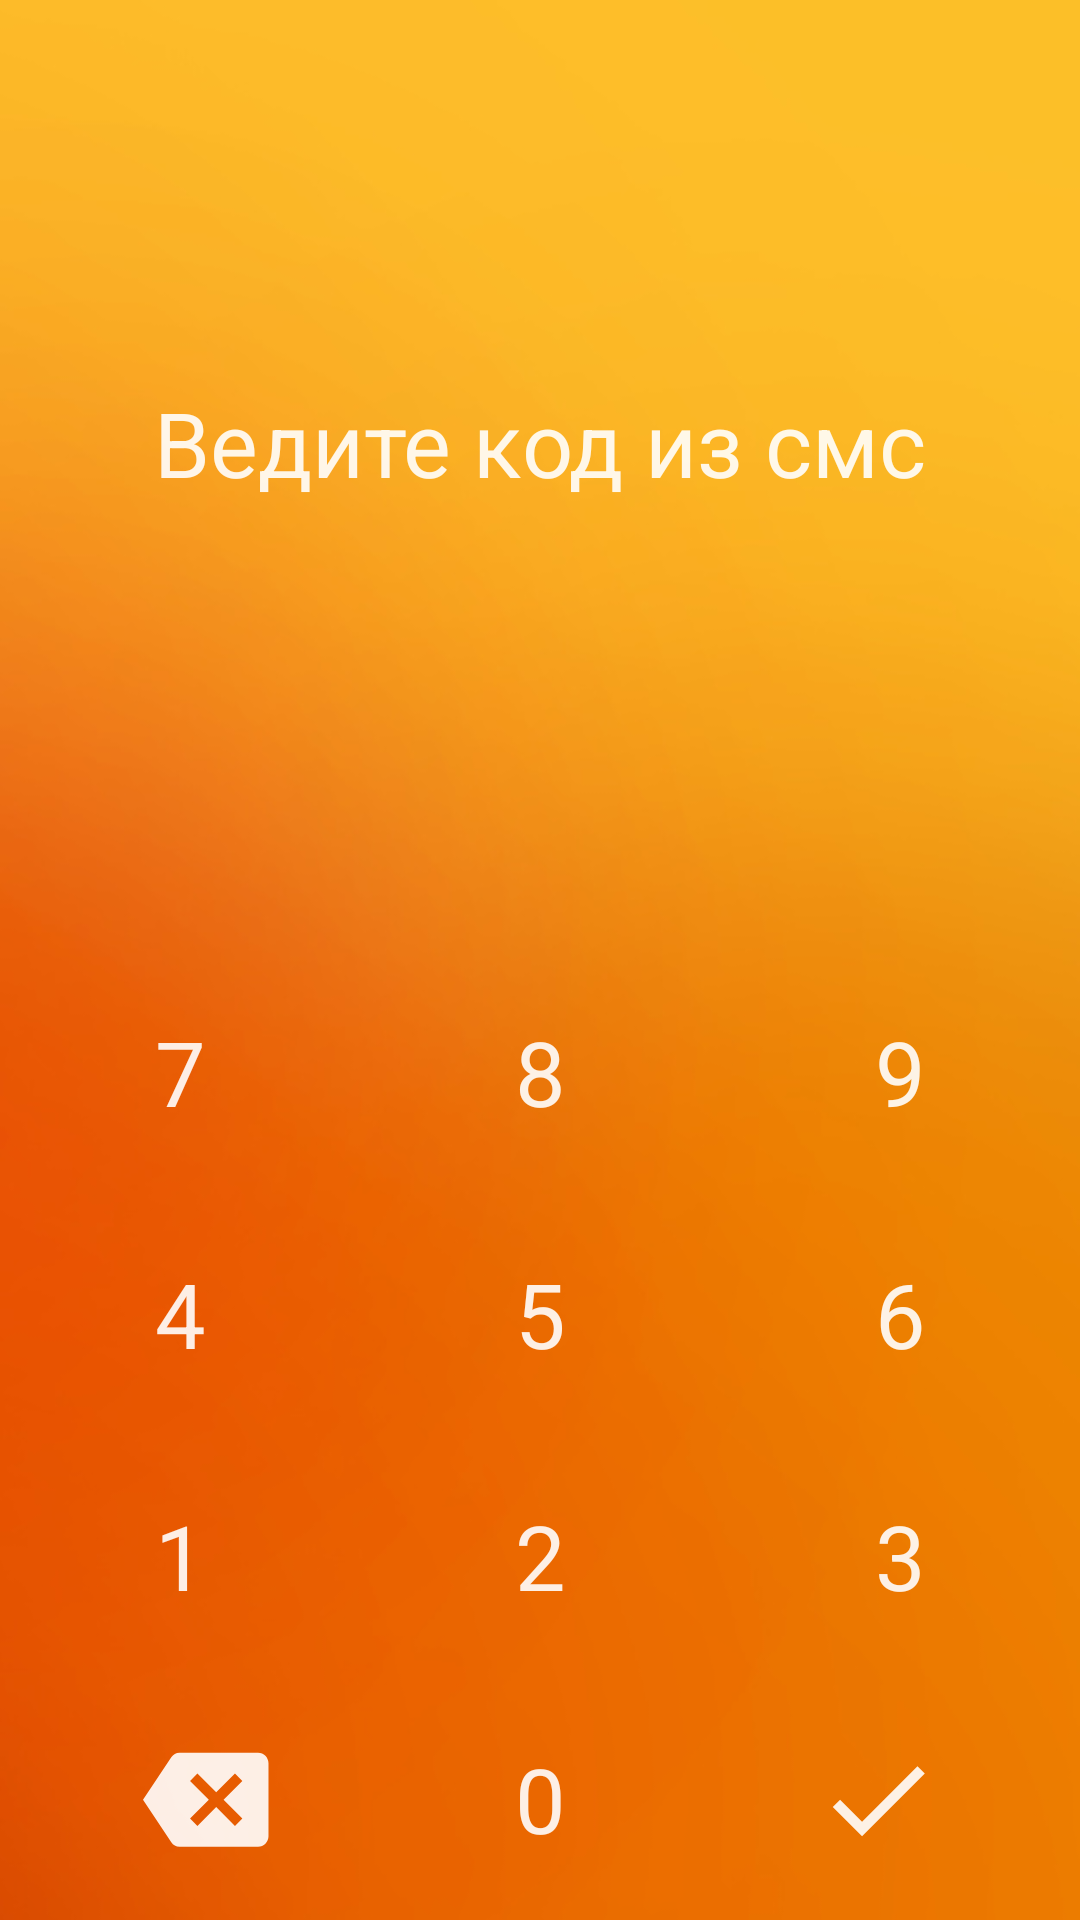

Layout XML and referenced resources for this Android screen:
<!-- AndroidManifest.xml: application theme AppTheme -->
<!-- res/layout/activity_main2.xml -->
<?xml version="1.0" encoding="utf-8"?>
<androidx.constraintlayout.widget.ConstraintLayout
    xmlns:android="http://schemas.android.com/apk/res/android"
    xmlns:app="http://schemas.android.com/apk/res-auto"
    xmlns:tools="http://schemas.android.com/tools"
    android:layout_width="match_parent"
    android:layout_height="match_parent"
    android:background="@drawable/backgra"
    tools:context="Main2Activity">

    <TextView
        android:id="@+id/textView4"
        style="@style/NumButton"
        android:layout_width="341dp"
        android:layout_height="49dp"
        android:text="Ведите код из смс"
        app:layout_constraintBottom_toTopOf="@+id/linearLayout2"
        app:layout_constraintEnd_toEndOf="parent"
        app:layout_constraintStart_toStartOf="parent"
        app:layout_constraintTop_toTopOf="parent"
        app:layout_constraintVertical_bias="0.459"
        tools:ignore="MissingConstraints" />

    <EditText
        android:id="@+id/keyy"
        style="@style/key"
        android:layout_width="298dp"
        android:layout_height="65dp"
        android:inputType="textPassword"
        app:layout_constraintBottom_toTopOf="@+id/linearLayout2"
        app:layout_constraintEnd_toEndOf="parent"
        app:layout_constraintHorizontal_bias="0.495"
        app:layout_constraintStart_toStartOf="parent"
        app:layout_constraintTop_toBottomOf="@+id/textView4"
        app:layout_constraintVertical_bias="0.206" />

    <LinearLayout
        android:id="@+id/linearLayout2"
        android:layout_width="match_parent"
        android:layout_height="323dp"
        android:orientation="vertical"
        app:layout_constraintBottom_toBottomOf="parent"
        app:layout_constraintEnd_toEndOf="parent"
        app:layout_constraintHorizontal_bias="0.666"
        app:layout_constraintStart_toStartOf="parent"
        app:layout_constraintTop_toTopOf="parent"
        app:layout_constraintVertical_bias="1.0">

        <LinearLayout
            android:layout_width="match_parent"
            android:layout_height="0dp"
            android:layout_weight="1"
            android:orientation="horizontal">

            <TextView
                android:id="@+id/num_77"
                style="@style/NumButton"
                android:text="7" />

            <TextView
                android:id="@+id/num_88"
                style="@style/NumButton"
                android:text="8" />

            <TextView
                android:id="@+id/num_99"
                style="@style/NumButton"
                android:text="9" />
        </LinearLayout>

        <LinearLayout
            android:layout_width="match_parent"
            android:layout_height="0dp"
            android:layout_weight="1"
            android:orientation="horizontal">

            <TextView
                android:id="@+id/num_44"
                style="@style/NumButton"
                android:text="4" />

            <TextView
                android:id="@+id/num_55"
                style="@style/NumButton"
                android:text="5" />

            <TextView
                android:id="@+id/num_66"
                style="@style/NumButton"
                android:text="6" />
        </LinearLayout>

        <LinearLayout
            android:layout_width="match_parent"
            android:layout_height="0dp"
            android:layout_weight="1"
            android:orientation="horizontal">

            <TextView
                android:id="@+id/num_11"
                style="@style/NumButton"
                android:text="1" />

            <TextView
                android:id="@+id/num_22"
                style="@style/NumButton"
                android:text="2" />

            <TextView
                android:id="@+id/num_33"
                style="@style/NumButton"
                android:text="3" />

        </LinearLayout>

        <LinearLayout
            android:layout_width="match_parent"
            android:layout_height="0dp"
            android:layout_weight="1"
            android:orientation="horizontal">


            <ImageView
                android:id="@+id/backk"
                android:layout_width="136dp"
                android:layout_height="match_parent"
                android:src="@drawable/ic_res"
                android:alpha="0.9"
                android:paddingLeft="20dp"
                android:paddingTop="20dp"

                android:paddingStart="20dp"
                tools:ignore="RtlSymmetry" />

            <TextView
                android:id="@+id/num_00"
                style="@style/NumButton"
                android:text="0" />

            <ImageView
                android:id="@+id/Okk"
                android:layout_width="136dp"
                android:layout_height="match_parent"
                android:alpha="0.9"
                android:src="@drawable/ic_ok"
                android:paddingLeft="20dp"
                android:paddingTop="20dp"

                android:paddingStart="20dp"
                tools:ignore="RtlSymmetry" />

        </LinearLayout>
    </LinearLayout>

</androidx.constraintlayout.widget.ConstraintLayout>
<!-- resources referenced by this layout -->
<resources>
  <!-- drawable backgra: png bitmap (drawable, 49820 bytes) -->
  <!-- drawable ic_ok (drawable-anydpi) -->
  <vector xmlns:android="http://schemas.android.com/apk/res/android"
      android:width="35dp"
      android:height="35dp"
      android:viewportWidth="35"
      android:viewportHeight="35"
      android:tint="#FFF"
      android:alpha="1">
      <path
          android:fillColor="#FF000000"
          android:pathData="M9,16.2L4.8,12l-1.4,1.4L9,19 21,7l-1.4,-1.4L9,16.2z"/>
  </vector>
  <!-- drawable ic_res (drawable-anydpi) -->
  <vector xmlns:android="http://schemas.android.com/apk/res/android"
      android:width="35dp"
      android:height="35dp"
      android:viewportWidth="35"
      android:viewportHeight="35"
      android:tint="#FFF"
      android:alpha="1">
      <path
          android:fillColor="#FF000000"
          android:pathData="M22,3L7,3c-0.69,0 -1.23,0.35 -1.59,0.88L0,12l5.41,8.11c0.36,0.53 0.9,0.89 1.59,0.89h15c1.1,0 2,-0.9 2,-2L24,5c0,-1.1 -0.9,-2 -2,-2zM19,15.59L17.59,17 14,13.41 10.41,17 9,15.59 12.59,12 9,8.41 10.41,7 14,10.59 17.59,7 19,8.41 15.41,12 19,15.59z"/>
  </vector>
  <style name="NumButton">
          <item name="android:layout_width">0dp</item>
          <item name="android:layout_height">match_parent</item>
          <item name="android:layout_weight">1</item>
          <item name="fontFamily">@font/rep</item>
          <item name="android:textSize">30sp</item>
          <item name="fontFamily" tools:ignore="DuplicateDefinition">@font/rep</item>
          <item name="android:textColor">#FFF</item>
          <item name="android:gravity">center</item>
          <item name="android:layout_margin">0.5dp</item>
          <item name="android:alpha">0.9</item>
      </style>
  <style name="key">
          <item name="android:textSize">28dp</item>
          <item name="android:textColor">#000</item>
          <item name="android:gravity">center</item>
          <item name="android:background">@drawable/odr</item>
          <item name="fontFamily">@font/rep</item>
  
      </style>
  <style name="AppTheme" parent="Theme.AppCompat.Light.NoActionBar">
  
          <item name="android:statusBarColor">#fdbc2a</item>
          
          <item name="colorPrimary">@color/colorPrimary</item>
          <item name="colorPrimaryDark">@color/colorPrimaryDark</item>
          <item name="colorAccent">@color/colorAccent</item>
      </style>
  <!-- not gathered from this repository: default colours our renderer supplied (Android Studio template values) -->
  <color name="colorPrimary">#FF6200EE</color>
  <color name="colorPrimaryDark">#FF3700B3</color>
  <color name="colorAccent">#FF03DAC5</color>
</resources>
